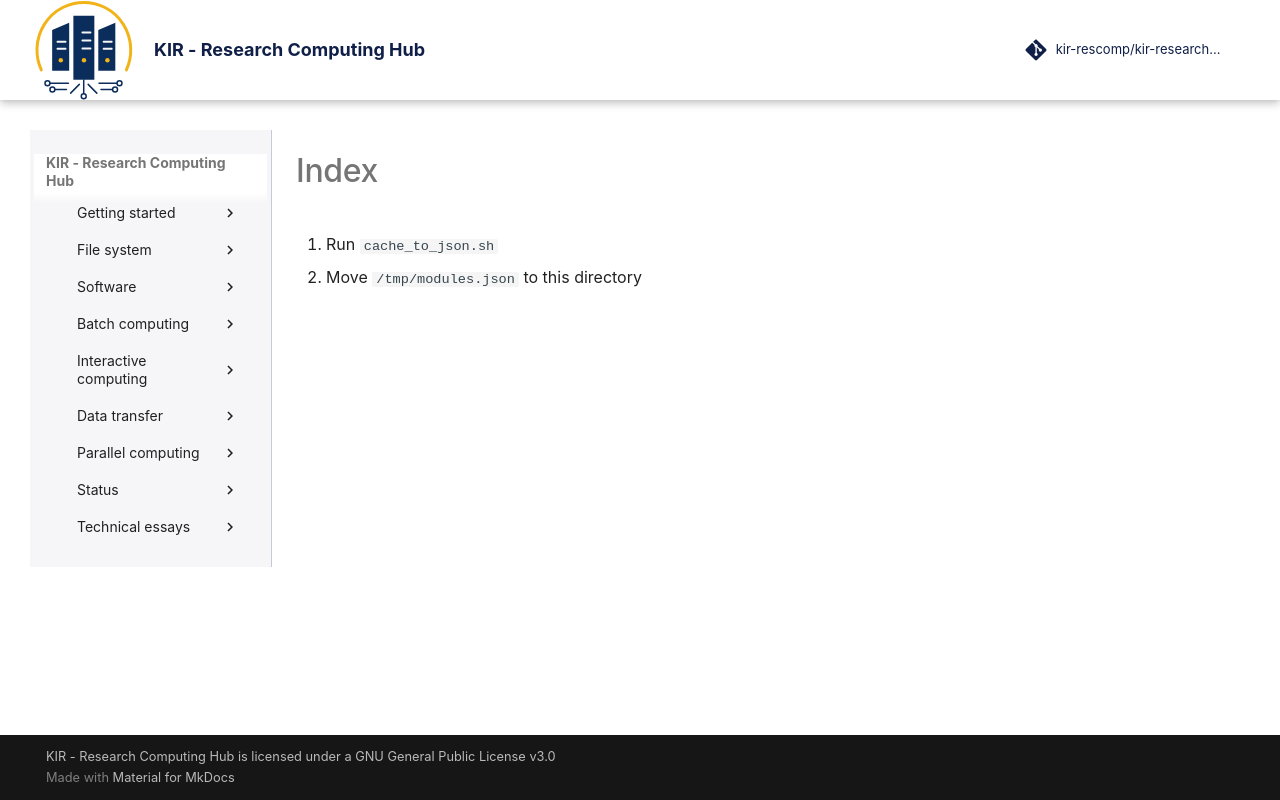

repository: kir-rescomp/kir-researchcomp-hub · page: data/index.html · generator: mkdocs

1. Run `cache_to_json.sh`
2. Move `/tmp/modules.json` to this directory
